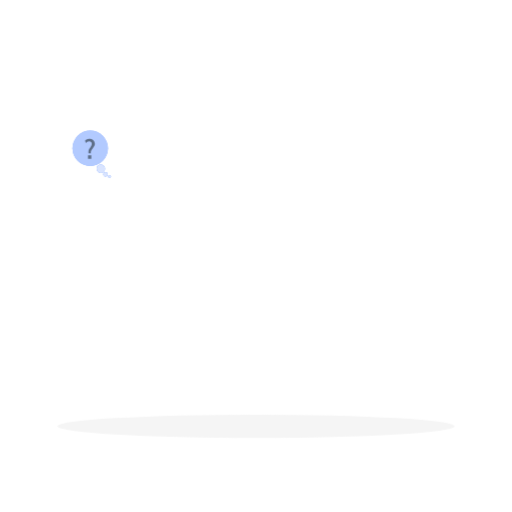
t = 0.00 s
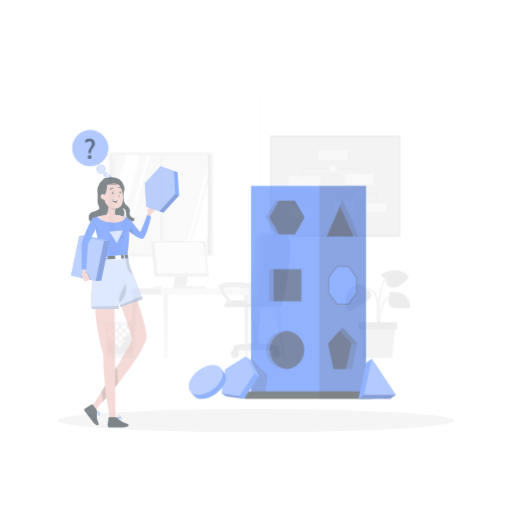
t = 0.42 s
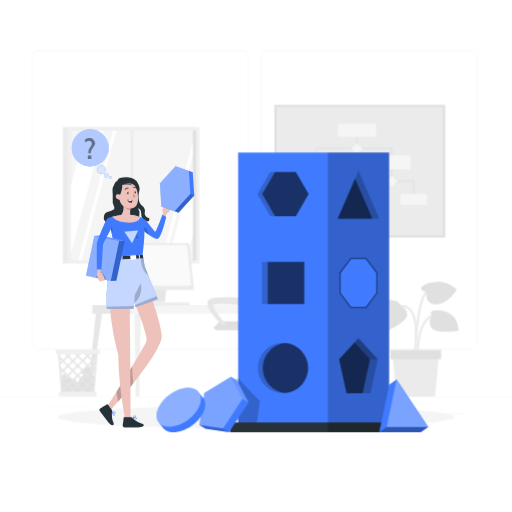
t = 0.83 s
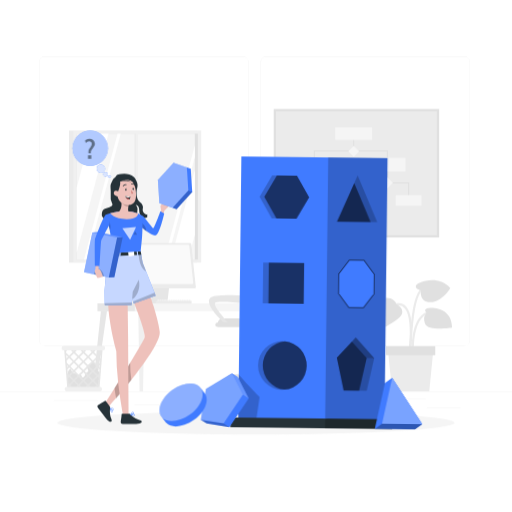
t = 1.25 s
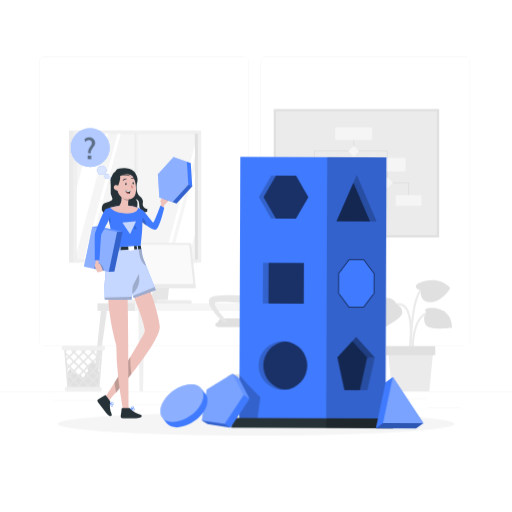
t = 1.67 s
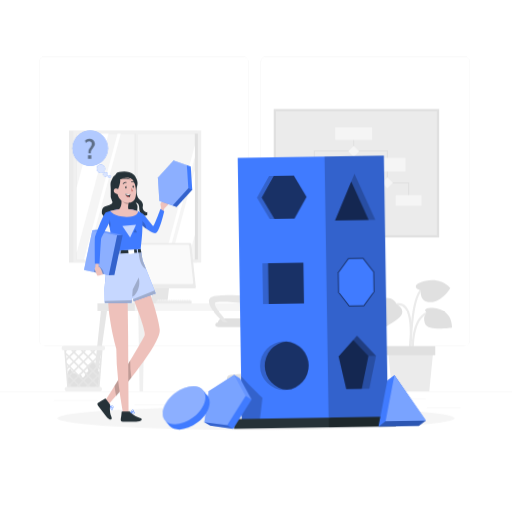
t = 2.08 s

The animated SVG that drew these frames (rendered in a browser with its animation timeline set to each time). Animation: 5 CSS @keyframes rules; one cycle of 2.50 s, repeats indefinitely.

<svg class="animated" id="freepik_stories-logic" xmlns="http://www.w3.org/2000/svg" viewBox="0 0 500 500" version="1.1" xmlns:xlink="http://www.w3.org/1999/xlink" xmlns:svgjs="http://svgjs.com/svgjs"><style>svg#freepik_stories-logic:not(.animated) .animable {opacity: 0;}svg#freepik_stories-logic.animated #freepik--background-complete--inject-93 {animation: 1s 1 forwards cubic-bezier(.36,-0.01,.5,1.38) zoomIn;animation-delay: 0s;}svg#freepik_stories-logic.animated #freepik--Shadow--inject-93 {animation: 1.5s Infinite  linear floating;animation-delay: 0s;}svg#freepik_stories-logic.animated #freepik--Puzzle--inject-93 {animation: 1s 1 forwards cubic-bezier(.36,-0.01,.5,1.38) zoomIn,1.5s Infinite  linear wind;animation-delay: 0s,1s;}svg#freepik_stories-logic.animated #freepik--speech-bubble--inject-93 {animation: 1.5s Infinite  linear heartbeat;animation-delay: 0s;}svg#freepik_stories-logic.animated #freepik--Character--inject-93 {animation: 1s 1 forwards cubic-bezier(.36,-0.01,.5,1.38) slideLeft,1.5s Infinite  linear floating;animation-delay: 0s,1s;}            @keyframes zoomIn {                0% {                    opacity: 0;                    transform: scale(0.5);                }                100% {                    opacity: 1;                    transform: scale(1);                }            }                    @keyframes floating {                0% {                    opacity: 1;                    transform: translateY(0px);                }                50% {                    transform: translateY(-10px);                }                100% {                    opacity: 1;                    transform: translateY(0px);                }            }                    @keyframes wind {                0% {                    transform: rotate( 0deg );                }                25% {                    transform: rotate( 1deg );                }                75% {                    transform: rotate( -1deg );                }            }                    @keyframes heartbeat {                0% {                    transform: scale(1);                }                10% {                    transform: scale(1.1);                }                30% {                    transform: scale(1);                }                40% {                    transform: scale(1);                }                50% {                    transform: scale(1.1);                }                60% {                    transform: scale(1);                }                100% {                    transform: scale(1);                }            }                    @keyframes slideLeft {                0% {                    opacity: 0;                    transform: translateX(-30px);                }                100% {                    opacity: 1;                    transform: translateX(0);                }            }        </style><g id="freepik--background-complete--inject-93" class="animable" style="transform-origin: 250px 228.23px;"><rect y="382.4" width="500" height="0.25" style="fill: rgb(235, 235, 235); transform-origin: 250px 382.525px;" id="el58y3mbtra9j" class="animable"></rect><rect x="416.78" y="398.49" width="33.12" height="0.25" style="fill: rgb(235, 235, 235); transform-origin: 433.34px 398.615px;" id="elradvfnitfs" class="animable"></rect><rect x="322.53" y="401.21" width="8.69" height="0.25" style="fill: rgb(235, 235, 235); transform-origin: 326.875px 401.335px;" id="el1qgqouxzl84" class="animable"></rect><rect x="396.59" y="389.21" width="19.19" height="0.25" style="fill: rgb(235, 235, 235); transform-origin: 406.185px 389.335px;" id="elxsjqb7jk2rm" class="animable"></rect><rect x="52.46" y="390.89" width="43.19" height="0.25" style="fill: rgb(235, 235, 235); transform-origin: 74.055px 391.015px;" id="elq9nyymqdso8" class="animable"></rect><rect x="104.56" y="390.89" width="6.33" height="0.25" style="fill: rgb(235, 235, 235); transform-origin: 107.725px 391.015px;" id="eln36lr16puye" class="animable"></rect><rect x="131.47" y="395.11" width="93.68" height="0.25" style="fill: rgb(235, 235, 235); transform-origin: 178.31px 395.235px;" id="elioreiirqv5e" class="animable"></rect><path d="M237,337.8H43.91a5.71,5.71,0,0,1-5.7-5.71V60.66A5.71,5.71,0,0,1,43.91,55H237a5.71,5.71,0,0,1,5.71,5.71V332.09A5.71,5.71,0,0,1,237,337.8ZM43.91,55.2a5.46,5.46,0,0,0-5.45,5.46V332.09a5.46,5.46,0,0,0,5.45,5.46H237a5.47,5.47,0,0,0,5.46-5.46V60.66A5.47,5.47,0,0,0,237,55.2Z" style="fill: rgb(235, 235, 235); transform-origin: 140.46px 196.4px;" id="elind8oorzrpb" class="animable"></path><path d="M453.31,337.8H260.21a5.72,5.72,0,0,1-5.71-5.71V60.66A5.72,5.72,0,0,1,260.21,55h193.1A5.71,5.71,0,0,1,459,60.66V332.09A5.71,5.71,0,0,1,453.31,337.8ZM260.21,55.2a5.47,5.47,0,0,0-5.46,5.46V332.09a5.47,5.47,0,0,0,5.46,5.46h193.1a5.47,5.47,0,0,0,5.46-5.46V60.66a5.47,5.47,0,0,0-5.46-5.46Z" style="fill: rgb(235, 235, 235); transform-origin: 356.75px 196.4px;" id="elesujukpwbsp" class="animable"></path><rect x="67.38" y="127.47" width="124.78" height="128.93" style="fill: rgb(235, 235, 235); transform-origin: 129.77px 191.935px;" id="el02sktbqnwxfe" class="animable"></rect><rect x="71.74" y="127.47" width="124.78" height="128.93" style="fill: rgb(240, 240, 240); transform-origin: 134.13px 191.935px;" id="elnjz62mqb7y" class="animable"></rect><rect x="74.88" y="130.52" width="118.33" height="122.88" style="fill: rgb(224, 224, 224); transform-origin: 134.045px 191.96px;" id="el0q237sj60t5g" class="animable"></rect><rect x="74.88" y="130.52" width="115.37" height="122.88" style="fill: rgb(245, 245, 245); transform-origin: 132.565px 191.96px;" id="elwbgxqetqubl" class="animable"></rect><rect x="131.42" y="130.52" width="2.34" height="122.88" style="fill: rgb(235, 235, 235); transform-origin: 132.59px 191.96px;" id="elkp4iglywzpb" class="animable"></rect><polygon points="117.93 130.52 85.05 253.4 81.89 253.4 114.78 130.52 117.93 130.52" style="fill: rgb(255, 255, 255); transform-origin: 99.91px 191.96px;" id="elguvfvuu473" class="animable"></polygon><rect x="132.76" y="128.63" width="2.01" height="127.13" style="fill: rgb(240, 240, 240); transform-origin: 133.765px 192.195px;" id="elhtu9ptmjwdm" class="animable"></rect><polygon points="106 130.52 74.88 246.81 74.88 182.89 88.89 130.52 106 130.52" style="fill: rgb(255, 255, 255); transform-origin: 90.44px 188.665px;" id="elky9116wu1ji" class="animable"></polygon><polygon points="190.25 141.67 190.25 153.47 163.51 253.4 160.35 253.4 190.25 141.67" style="fill: rgb(255, 255, 255); transform-origin: 175.3px 197.535px;" id="elwbsgrar4zd" class="animable"></polygon><polygon points="190.25 165.49 190.25 229.41 183.84 253.4 166.73 253.4 190.25 165.49" style="fill: rgb(255, 255, 255); transform-origin: 178.49px 209.445px;" id="elemvr6es7p2q" class="animable"></polygon><path d="M121.47,296.27h12.67v-.84c0-1.66-1.86-3-4.06-2.88l-5,.2c-2,.08-3.64,1.35-3.64,2.88Z" style="fill: rgb(240, 240, 240); transform-origin: 127.79px 294.406px;" id="elfk6ilypqrq6" class="animable"></path><path d="M146.55,296.7h16.76L166,273.3a1.65,1.65,0,0,0-1.64-1.56H153.11a1.64,1.64,0,0,0-1.64,1.56Z" style="fill: rgb(230, 230, 230); transform-origin: 156.275px 284.22px;" id="elfu5e3gyn1cu" class="animable"></path><path d="M121,237.32h4.18l4.71,44.2h-4.19a1.44,1.44,0,0,1-1.39-1.26l-4.43-41.68A1.11,1.11,0,0,1,121,237.32Z" style="fill: rgb(230, 230, 230); transform-origin: 124.88px 259.42px;" id="elk929sx6mge" class="animable"></path><path d="M127.44,281.52h62.71a1.1,1.1,0,0,0,1.12-1.26l-4.43-41.68a1.44,1.44,0,0,0-1.39-1.26H122.74a1.11,1.11,0,0,0-1.12,1.26l4.43,41.68A1.44,1.44,0,0,0,127.44,281.52Z" style="fill: rgb(235, 235, 235); transform-origin: 156.446px 259.42px;" id="elt7vcsbiylb" class="animable"></path><path d="M128.61,277.44h59.14a1,1,0,0,0,1-1.1L184.86,240a1.25,1.25,0,0,0-1.21-1.09H124.51a1,1,0,0,0-1,1.09l3.87,36.37A1.25,1.25,0,0,0,128.61,277.44Z" style="fill: rgb(250, 250, 250); transform-origin: 156.13px 258.175px;" id="elkt76vwe7ib" class="animable"></path><path d="M145.92,294.89h20.62a.9.9,0,0,1,.91.9h0a.91.91,0,0,1-.91.91H145.92a.91.91,0,0,1-.91-.91h0A.9.9,0,0,1,145.92,294.89Z" style="fill: rgb(230, 230, 230); transform-origin: 156.23px 295.795px;" id="eldq0pyytbrg" class="animable"></path><g id="elty3y4t9a0j"><rect x="95.15" y="296.18" width="51.05" height="7.7" style="fill: rgb(230, 230, 230); transform-origin: 120.675px 300.03px; transform: rotate(180deg);" class="animable"></rect></g><path d="M237.41,382.19h1.27a.29.29,0,0,0,.29-.29l2-78H235.1l2,78A.31.31,0,0,0,237.41,382.19Z" style="fill: rgb(230, 230, 230); transform-origin: 238.035px 343.045px;" id="elwf053weplo8" class="animable"></path><polygon points="282.85 382.19 285.79 382.19 277.48 303.88 271.59 303.88 282.85 382.19" style="fill: rgb(240, 240, 240); transform-origin: 278.69px 343.035px;" id="elz3bme6woqx8" class="animable"></polygon><polygon points="93.16 382.19 93.16 382.19 104.44 303.88 98.56 303.88 90.25 382.19 93.16 382.19" style="fill: rgb(230, 230, 230); transform-origin: 97.345px 343.035px;" id="el1n7kd5itl6s" class="animable"></polygon><g id="elzr1siyhb6w"><rect x="131.64" y="296.18" width="149.24" height="7.7" style="fill: rgb(245, 245, 245); transform-origin: 206.26px 300.03px; transform: rotate(180deg);" class="animable"></rect></g><polygon points="136.3 382.19 139.68 382.19 139.68 382.19 140.94 303.88 135.05 303.88 136.3 382.19" style="fill: rgb(240, 240, 240); transform-origin: 137.995px 343.035px;" id="elb9i5nzx1h9p" class="animable"></polygon><path d="M184,294.79h1.57a.3.3,0,0,0,.3-.3v-1.65a.31.31,0,0,0-.3-.3h-1.12a.29.29,0,0,0-.29.22l-.44,1.66A.29.29,0,0,0,184,294.79Z" style="fill: rgb(245, 245, 245); transform-origin: 184.789px 293.665px;" id="elreogcbclke" class="animable"></path><path d="M181.81,294.79h1.57a.3.3,0,0,0,.3-.3v-1.65a.31.31,0,0,0-.3-.3h-1.13a.29.29,0,0,0-.28.22l-.45,1.66A.3.3,0,0,0,181.81,294.79Z" style="fill: rgb(245, 245, 245); transform-origin: 182.596px 293.665px;" id="el1sjhnyo9308" class="animable"></path><path d="M179.65,294.79h1.57a.29.29,0,0,0,.29-.3v-1.65a.3.3,0,0,0-.29-.3h-1.13a.31.31,0,0,0-.29.22l-.44,1.66A.3.3,0,0,0,179.65,294.79Z" style="fill: rgb(245, 245, 245); transform-origin: 180.431px 293.665px;" id="eltkuojok0c9e" class="animable"></path><path d="M177.49,294.79h1.56a.29.29,0,0,0,.3-.3v-1.65a.3.3,0,0,0-.3-.3h-1.12a.31.31,0,0,0-.29.22l-.44,1.66A.29.29,0,0,0,177.49,294.79Z" style="fill: rgb(245, 245, 245); transform-origin: 178.269px 293.665px;" id="elhxexchuz7x" class="animable"></path><path d="M175.33,294.79h1.56a.29.29,0,0,0,.3-.3v-1.65a.3.3,0,0,0-.3-.3h-1.12a.31.31,0,0,0-.29.22l-.44,1.66A.29.29,0,0,0,175.33,294.79Z" style="fill: rgb(245, 245, 245); transform-origin: 176.109px 293.665px;" id="elmvxszjtjce" class="animable"></path><path d="M173.17,294.79h1.56a.29.29,0,0,0,.3-.3v-1.65a.3.3,0,0,0-.3-.3h-1.12a.3.3,0,0,0-.29.22l-.44,1.66A.29.29,0,0,0,173.17,294.79Z" style="fill: rgb(245, 245, 245); transform-origin: 173.949px 293.665px;" id="elsl9lq5e2nbt" class="animable"></path><path d="M171,294.79h1.56a.29.29,0,0,0,.3-.3v-1.65a.3.3,0,0,0-.3-.3h-1.12a.29.29,0,0,0-.29.22l-.44,1.66A.29.29,0,0,0,171,294.79Z" style="fill: rgb(245, 245, 245); transform-origin: 171.779px 293.665px;" id="el2qhv9r7ivev" class="animable"></path><path d="M168.85,294.79h1.56a.3.3,0,0,0,.3-.3v-1.65a.31.31,0,0,0-.3-.3h-1.12a.29.29,0,0,0-.29.22l-.44,1.66A.29.29,0,0,0,168.85,294.79Z" style="fill: rgb(245, 245, 245); transform-origin: 169.629px 293.665px;" id="el9jvtzjb55x6" class="animable"></path><path d="M166.68,294.79h1.57a.3.3,0,0,0,.3-.3v-1.65a.31.31,0,0,0-.3-.3h-1.12a.29.29,0,0,0-.29.22l-.44,1.66A.29.29,0,0,0,166.68,294.79Z" style="fill: rgb(245, 245, 245); transform-origin: 167.469px 293.665px;" id="elo94ev5wtygp" class="animable"></path><path d="M164.52,294.79h1.57a.3.3,0,0,0,.3-.3v-1.65a.31.31,0,0,0-.3-.3H165a.29.29,0,0,0-.28.22l-.44,1.66A.29.29,0,0,0,164.52,294.79Z" style="fill: rgb(245, 245, 245); transform-origin: 165.329px 293.665px;" id="el4rrxunbe8h3" class="animable"></path><path d="M162.36,294.79h1.57a.3.3,0,0,0,.3-.3v-1.65a.31.31,0,0,0-.3-.3H162.8a.29.29,0,0,0-.28.22l-.45,1.66A.3.3,0,0,0,162.36,294.79Z" style="fill: rgb(245, 245, 245); transform-origin: 163.146px 293.665px;" id="el88wic1u4p0w" class="animable"></path><path d="M160.2,294.79h1.57a.29.29,0,0,0,.29-.3v-1.65a.3.3,0,0,0-.29-.3h-1.13a.31.31,0,0,0-.29.22l-.44,1.66A.3.3,0,0,0,160.2,294.79Z" style="fill: rgb(245, 245, 245); transform-origin: 160.981px 293.665px;" id="el0d0a8fjadl5" class="animable"></path><path d="M158,294.79h1.56a.29.29,0,0,0,.3-.3v-1.65a.3.3,0,0,0-.3-.3h-1.12a.31.31,0,0,0-.29.22l-.44,1.66A.29.29,0,0,0,158,294.79Z" style="fill: rgb(245, 245, 245); transform-origin: 158.779px 293.665px;" id="elncx3bhjqc8" class="animable"></path><path d="M155.88,294.79h1.56a.29.29,0,0,0,.3-.3v-1.65a.3.3,0,0,0-.3-.3h-1.12a.3.3,0,0,0-.29.22l-.44,1.66A.29.29,0,0,0,155.88,294.79Z" style="fill: rgb(245, 245, 245); transform-origin: 156.659px 293.665px;" id="elmsnirzlt3z" class="animable"></path><path d="M153.72,294.79h1.56a.29.29,0,0,0,.3-.3v-1.65a.3.3,0,0,0-.3-.3h-1.12a.3.3,0,0,0-.29.22l-.44,1.66A.29.29,0,0,0,153.72,294.79Z" style="fill: rgb(245, 245, 245); transform-origin: 154.499px 293.665px;" id="elohy73r30zcq" class="animable"></path><g id="el1rcelcoyfad"><rect x="152.14" y="293.67" width="34.97" height="2.6" style="fill: rgb(235, 235, 235); transform-origin: 169.625px 294.97px; transform: rotate(180deg);" class="animable"></rect></g><g id="elvoch4oikikt"><rect x="285.3" y="88.36" width="125.56" height="161.58" style="fill: rgb(224, 224, 224); transform-origin: 348.08px 169.15px; transform: rotate(90deg);" class="animable"></rect></g><g id="el8beb7eni9pj"><rect x="269.53" y="108.61" width="157.1" height="121.08" style="fill: rgb(235, 235, 235); transform-origin: 348.08px 169.15px; transform: rotate(180deg);" class="animable"></rect></g><rect x="344.94" y="130.48" width="1" height="16.88" style="fill: rgb(224, 224, 224); transform-origin: 345.44px 138.92px;" id="elqk9vajybtvp" class="animable"></rect><polygon points="307.55 201.72 306.55 201.72 306.55 146.87 378.81 146.87 378.81 178.55 377.81 178.55 377.81 147.87 307.55 147.87 307.55 201.72" style="fill: rgb(224, 224, 224); transform-origin: 342.68px 174.295px;" id="elmky1xq7dku" class="animable"></polygon><polygon points="399.55 195.72 398.55 195.72 398.55 179.05 360.38 179.05 360.38 195.14 359.38 195.14 359.38 178.05 399.55 178.05 399.55 195.72" style="fill: rgb(224, 224, 224); transform-origin: 379.465px 186.885px;" id="elqtc86wcijiq" class="animable"></polygon><rect x="327.42" y="124.28" width="36.04" height="12.41" style="fill: rgb(245, 245, 245); transform-origin: 345.44px 130.485px;" id="elixw6v2sfpfj" class="animable"></rect><rect x="361.67" y="154.05" width="34.35" height="13.48" style="fill: rgb(245, 245, 245); transform-origin: 378.845px 160.79px;" id="ele4dcrt69gmj" class="animable"></rect><rect x="348.08" y="188.19" width="23.59" height="13.9" style="fill: rgb(245, 245, 245); transform-origin: 359.875px 195.14px;" id="eltjcb5l729q" class="animable"></rect><rect x="386.42" y="190.44" width="25.27" height="10.56" style="fill: rgb(245, 245, 245); transform-origin: 399.055px 195.72px;" id="el9y09hwxhzvq" class="animable"></rect><rect x="290.47" y="156.9" width="39.03" height="18.01" style="fill: rgb(245, 245, 245); transform-origin: 309.985px 165.905px;" id="el3h29imjjc9n" class="animable"></rect><rect x="294.59" y="195.14" width="24.92" height="13.16" style="fill: rgb(245, 245, 245); transform-origin: 307.05px 201.72px;" id="eloerfwh2s3sn" class="animable"></rect><g id="elxuvfbd8g70s"><rect x="341.64" y="144" width="7.61" height="7.61" style="fill: rgb(245, 245, 245); transform-origin: 345.445px 147.805px; transform: rotate(45deg);" class="animable"></rect></g><g id="el7lb9e2jkpr8"><rect x="374.51" y="174.74" width="7.61" height="7.61" style="fill: rgb(245, 245, 245); transform-origin: 378.315px 178.545px; transform: rotate(45deg);" class="animable"></rect></g><path d="M95.3,362.32a2.4,2.4,0,0,0-1.92-3.43,5.1,5.1,0,0,0-1.62-5.58,1.18,1.18,0,0,0-.7-.31,1.34,1.34,0,0,0-.75.33l-4.47,3.21a2.59,2.59,0,0,0-.89.88c-.91,1.77,2.38,4,1,5.5-.38.42-1,.5-1.5.81-1.06.66-1.19,2.12-1.68,3.27s-2.23,2.05-2.89,1c.49-1.1-1-2.05-2.19-2.19s-2.45-.21-3.12-1.34c-1.7,1.49-5.51-2.66-5.42-4.33a3.26,3.26,0,0,0-2.66,2.72,20.08,20.08,0,0,0-.15,4.18c0,2.71-.91,5.36-.87,8.07,0,2.11.86,4.46,2.79,5.3a7.36,7.36,0,0,0,3,.41l22-.14a3.52,3.52,0,0,0,1.55-.26c1-.52,1.2-1.82,1.29-2.94q.6-7.17,1.19-14.33Z" style="fill: rgb(224, 224, 224); transform-origin: 81.3794px 366.919px;" id="elyh2c4y348g" class="animable"></path><path d="M96.58,339.07H62.46l.28,3.45.2,2.46.52,6.41.3,3.68.39,4.9.17,2.1.05.62.2,2.47.28,3.38.16,2.1.18,2.14.2,2.47.15,1.87.17,2.1.07.91H97.1l.07-.91.17-2.1.15-1.88.2-2.47.18-2.13.17-2.1.27-3.39.2-2.46,0-.62.17-2.1.4-4.9.3-3.68.51-6.41.2-2.46.28-3.45Zm2,2.26h0l-.66-.65h.72Zm-.17,2.1-.06.83-3.06,3.05-3.5-3.5L95,340.68h.73Zm-.88,10.92-2.24,2.23-3.5-3.5,3.5-3.5L97.77,352ZM65.11,352h0l2.42-2.42,3.5,3.5-3.5,3.5-2.23-2.23Zm29.1-3.56L90.71,352l-3.5-3.51,3.5-3.5Zm-5.5-7.76h4l-2,2Zm.86,12.4-3.49,3.5-3.51-3.5,3.51-3.5Zm-11.63,4.63,3.5-3.49,3.5,3.49-3.5,3.51Zm2.36,4.64-3.5,3.5-3.5-3.5,3.51-3.5Zm5.78-3.5,3.49,3.5-3.49,3.5-3.51-3.5ZM81.44,352l-3.5-3.51,3.5-3.5,3.5,3.5Zm-1.14,1.13-3.49,3.5-3.51-3.5,3.51-3.5ZM72.17,352l-3.5-3.51,3.5-3.5,3.5,3.5Zm0,2.27,3.5,3.49-3.5,3.51-3.5-3.51ZM75.67,367l-3.5,3.49L68.67,367l3.5-3.5Zm1.13,1.13,3.5,3.5-3.49,3.51-3.51-3.51ZM77.94,367l3.5-3.5,3.5,3.5-3.5,3.49Zm8.14,1.13,3.49,3.5-3.49,3.51-3.51-3.51Zm4.63,4.63,3.5,3.51-2.27,2.27H89.48l-2.27-2.27ZM87.21,367l3.5-3.5,3.5,3.5-3.5,3.49Zm0-9.28,3.5-3.49,3.5,3.49-3.5,3.51Zm2.36-13.9-3.49,3.5-3.51-3.5,3.14-3.13h.73Zm-8.13-1.13-2-2h4Zm-1.14,1.13-3.49,3.5-3.51-3.5,3.14-3.13h.74Zm-6.13-3.13-2,2-2-2Zm-6.27,0L71,343.81l-3.5,3.5-3-3.05-.06-.83,2.74-2.75Zm-3,0-.65.64h0l0-.64Zm-.22,6.05,1.72,1.71-1.46,1.46Zm1,11.74-.14-1.66h0l.9.9-.76.76Zm.17,2.11,1.72-1.73,3.5,3.5-3.5,3.5-1.41-1.41Zm.52,6.48v-.15l.08.08-.07.07Zm.61,7.47-.44-5.38,1-1,3.5,3.5-3.5,3.5-.59-.59Zm.32,4-.07-.81.34-.33,1.14,1.14Zm1.41-2.27,3.5-3.51,3.5,3.51-2.27,2.27H70.93Zm7,2.27,1.14-1.14L78,378.53Zm4.54,0-2.27-2.27,3.5-3.51,3.5,3.51-2.26,2.27Zm4.73,0,1.14-1.14,1.13,1.14Zm10.68,0H94.21l1.13-1.14.34.33Zm.33-4-.61.59-3.5-3.5,3.5-3.5,1,1Zm.61-7.63v.16l-.08-.07.09-.09Zm.2-2.46-1.42,1.41-3.5-3.5,3.5-3.5,1.74,1.73Zm.48-6-.77-.77.91-.9Zm1-11.76-.26,3.19-1.47-1.47,1.73-1.72Z" style="fill: rgb(230, 230, 230); transform-origin: 81.415px 359.6px;" id="elllqfwmtrsl" class="animable"></path><g id="elthpf9v38u8o"><rect x="60.27" y="337.64" width="42.33" height="4.46" rx="1.64" style="fill: rgb(240, 240, 240); transform-origin: 81.435px 339.87px; transform: rotate(180deg);" class="animable"></rect></g><rect x="63.32" y="377.73" width="36.23" height="4.46" rx="1.64" style="fill: rgb(240, 240, 240); transform-origin: 81.435px 379.96px;" id="elgcget5as458" class="animable"></rect><g id="elelhsojmb32v"><path d="M212.54,310.92H276a0,0,0,0,1,0,0v3.25a5,5,0,0,1-5,5H217.54a5,5,0,0,1-5-5v-3.25A0,0,0,0,1,212.54,310.92Z" style="fill: rgb(224, 224, 224); transform-origin: 244.27px 315.045px; transform: rotate(180deg);" class="animable"></path></g><path d="M273.94,366.14l-20.33-2V335.56h-8.06v28.58l-20.42,2a4,4,0,0,0-3.57,3.94v3.06h56v-3.06A4,4,0,0,0,273.94,366.14Z" style="fill: rgb(224, 224, 224); transform-origin: 249.56px 354.35px;" id="el31kw6jhtee8" class="animable"></path><path d="M229,376.92a5.27,5.27,0,1,1-5.27-5.27A5.27,5.27,0,0,1,229,376.92Z" style="fill: rgb(224, 224, 224); transform-origin: 223.73px 376.92px;" id="el5c2aevjz46v" class="animable"></path><path d="M270.09,376.92a5.27,5.27,0,1,0,5.27-5.27A5.27,5.27,0,0,0,270.09,376.92Z" style="fill: rgb(224, 224, 224); transform-origin: 275.36px 376.92px;" id="elgc2j1w1aly8" class="animable"></path><path d="M244.16,316.25H255a0,0,0,0,1,0,0v21.32a4.13,4.13,0,0,1-4.13,4.13h-2.57a4.13,4.13,0,0,1-4.13-4.13V316.25A0,0,0,0,1,244.16,316.25Z" style="fill: rgb(230, 230, 230); transform-origin: 249.58px 328.975px;" id="elbv8ipi4w99j" class="animable"></path><path d="M238.87,311.45A351.18,351.18,0,0,0,249.34,237a10.46,10.46,0,0,1,10.46-10.05h18.77A10.45,10.45,0,0,1,289,237.32c.08,17.09-1.12,52-10.76,80.43l-35.7-1.31A4,4,0,0,1,238.87,311.45Z" style="fill: rgb(235, 235, 235); transform-origin: 263.874px 272.35px;" id="elftpv8izpsna" class="animable"></path><path d="M243.92,315.85a369,369,0,0,0,11.22-77.67,9.65,9.65,0,0,1,9.65-9.27H282.1a9.65,9.65,0,0,1,9.65,9.6c.07,15.77-1,51.14-9.92,77.34Z" style="fill: rgb(230, 230, 230); transform-origin: 267.837px 272.38px;" id="elmyo5h2oh0e" class="animable"></path><path d="M251.34,290.93s-20.56-4.16-40.42-2.14,9.34,28,9.34,28h4.1s-15.47-16.45-14.61-20.55,39.83,1.3,39.83,1.3Z" style="fill: rgb(230, 230, 230); transform-origin: 227.67px 302.513px;" id="eluycehbw4a6" class="animable"></path><path d="M281.82,315.85H248.15a368.57,368.57,0,0,0,11.23-77.67,9.64,9.64,0,0,1,9.65-9.27h13.06a9.66,9.66,0,0,1,9.67,9.6C291.82,254.27,290.72,289.65,281.82,315.85Z" style="fill: rgb(224, 224, 224); transform-origin: 269.956px 272.38px;" id="elpinj52e6bil" class="animable"></path><g id="elefocpoqhubn"><rect x="210.28" y="315.05" width="72.23" height="4.13" rx="2.01" style="fill: rgb(224, 224, 224); transform-origin: 246.395px 317.115px; transform: rotate(180deg);" class="animable"></rect></g><path d="M401.07,341.64c.19-1.29,4.58-31.56-4.21-42a9.51,9.51,0,0,0-7.29-3.59c-17.74-.42-20.17,13.83-20.19,14l2.09.32c.08-.51,2.18-12.57,18-12.18a7.35,7.35,0,0,1,5.73,2.84c8.18,9.72,3.79,40,3.74,40.32Z" style="fill: rgb(235, 235, 235); transform-origin: 385.856px 318.84px;" id="ely78o5yeqzic" class="animable"></path><path d="M402.15,340.26l2.11-.07c0-.28-.7-27.89,12.9-33.59,13.34-5.59,19.34,5.89,19.58,6.39l1.9-.95c-.07-.14-7.11-13.76-22.29-7.4C401.4,310.91,402.11,339.06,402.15,340.26Z" style="fill: rgb(235, 235, 235); transform-origin: 420.387px 321.605px;" id="elerlyo09kvkt" class="animable"></path><path d="M402.09,342.43c0-.44.12-44.11,8.64-56.89,8.17-12.26,21.36-6.49,21.92-6.23l.87-1.93c-.15-.07-15.37-6.79-24.55,7-8.87,13.3-9,56.23-9,58.05Z" style="fill: rgb(235, 235, 235); transform-origin: 416.745px 309.056px;" id="elgb2w4uhl42g" class="animable"></path><path d="M387,297.09s7.74,2.85,5.44,9.6-26.8,17.83-26.8,17.83-10.25-9.4-.83-24.69S386.82,292.26,387,297.09Z" style="fill: rgb(224, 224, 224); transform-origin: 376.848px 307.662px;" id="elz5lvr2ygtyd" class="animable"></path><path d="M411.11,283.24s-5.5-.59-5.06-3.94,21.38-12,33.73,2c0,0-7.9,13.59-19.34,13.77S411.11,283.24,411.11,283.24Z" style="fill: rgb(224, 224, 224); transform-origin: 422.902px 284.323px;" id="el1pu63fi0und" class="animable"></path><path d="M416.76,305.62s-3.8-3.06.3-4.56,24.19-1.07,24.4,18.84c0,0-23.41,3.89-26.31-3.7S416.76,305.62,416.76,305.62Z" style="fill: rgb(224, 224, 224); transform-origin: 427.819px 310.714px;" id="elazcbfgsnszn" class="animable"></path><polygon points="382.87 382.19 419.19 382.19 423.11 342.43 378.95 342.43 382.87 382.19" style="fill: rgb(235, 235, 235); transform-origin: 401.03px 362.31px;" id="elppqk62i7v5j" class="animable"></polygon><g id="eldn84cwmt0ik"><rect x="377.01" y="338.04" width="48.04" height="8.78" style="fill: rgb(224, 224, 224); transform-origin: 401.03px 342.43px; transform: rotate(180deg);" class="animable"></rect></g></g><g id="freepik--Shadow--inject-93" class="animable" style="transform-origin: 250px 416.24px;"><ellipse id="freepik--path--inject-93" cx="250" cy="416.24" rx="193.89" ry="11.32" style="fill: rgb(245, 245, 245); transform-origin: 250px 416.24px;" class="animable"></ellipse></g><g id="freepik--Puzzle--inject-93" class="animable" style="transform-origin: 285.456px 285.565px;"><rect x="234.19" y="153.34" width="142.74" height="258.35" style="fill: rgb(64, 123, 255); transform-origin: 305.56px 282.515px;" id="el09gklfz7hs09" class="animable"></rect><g id="el1jkzj32ymnt"><rect x="318.99" y="153.34" width="57.94" height="258.35" style="opacity: 0.2; isolation: isolate; transform-origin: 347.96px 282.515px; transform: rotate(180deg);" class="animable"></rect></g><g id="elbochauu18mw"><polygon points="355.32 252.94 340.6 252.94 330.19 266.8 330.19 286.41 340.6 300.27 355.32 300.27 365.73 286.41 365.73 266.8 355.32 252.94" style="opacity: 0.5; isolation: isolate; transform-origin: 347.96px 276.605px;" class="animable"></polygon></g><polygon points="341.06 299.35 331.12 286.1 331.12 267.11 341.06 253.87 354.86 253.87 364.81 267.11 364.81 286.1 354.86 299.35 341.06 299.35" style="fill: rgb(64, 123, 255); transform-origin: 347.965px 276.61px;" id="elutxkbl2kxrd" class="animable"></polygon><g id="elkutxqfdtsr"><polygon points="300.81 192.54 288.7 213.51 264.48 213.51 252.38 192.54 264.48 171.57 288.7 171.57 300.81 192.54" style="opacity: 0.2; isolation: isolate; transform-origin: 276.595px 192.54px;" class="animable"></polygon></g><g id="elpqpfzk49km"><rect x="256.69" y="256.71" width="39.8" height="39.8" style="opacity: 0.2; isolation: isolate; transform-origin: 276.59px 276.61px; transform: rotate(90deg);" class="animable"></rect></g><g id="el7w1bt0rqdir"><path d="M300.35,357a23.75,23.75,0,0,1-21.45,23.64,21.91,21.91,0,0,1-2.31.12,23.76,23.76,0,1,1,0-47.52,21.91,21.91,0,0,1,2.31.12A23.75,23.75,0,0,1,300.35,357Z" style="opacity: 0.2; isolation: isolate; transform-origin: 276.578px 357px;" class="animable"></path></g><g id="el8906hdhczuc"><polygon points="367.6 215.99 328.32 215.99 344.73 178.06 347.96 170.58 367.6 215.99" style="opacity: 0.2; isolation: isolate; transform-origin: 347.96px 193.285px;" class="animable"></polygon></g><g id="elf6vi9pamga"><polygon points="361.14 215.99 328.32 215.99 344.73 178.06 361.14 215.99" style="opacity: 0.5; isolation: isolate; transform-origin: 344.73px 197.025px;" class="animable"></polygon></g><g id="ely1odxpa2s3d"><polygon points="366.22 348.71 359.24 380.77 336.68 380.77 329.71 348.71 344.26 332.9 347.96 328.89 366.22 348.71" style="opacity: 0.2; isolation: isolate; transform-origin: 347.965px 354.83px;" class="animable"></polygon></g><g id="el9mku6ahlnd6"><polygon points="358.83 348.71 351.85 380.77 336.68 380.77 329.71 348.71 344.26 332.9 358.83 348.71" style="opacity: 0.5; isolation: isolate; transform-origin: 344.27px 356.835px;" class="animable"></polygon></g><g id="el9iczfhqely"><polygon points="358.83 348.71 366.22 348.71 347.96 328.89 344.26 332.9 358.83 348.71" style="opacity: 0.2; isolation: isolate; transform-origin: 355.24px 338.8px;" class="animable"></polygon></g><g id="elphyg55ick3"><polygon points="300.81 192.54 288.7 213.51 269.1 213.51 257 192.54 269.1 171.57 288.7 171.57 300.81 192.54" style="opacity: 0.5; isolation: isolate; transform-origin: 278.905px 192.54px;" class="animable"></polygon></g><g id="eldfsdwe1kxxh"><path d="M300.35,357a23.75,23.75,0,0,1-21.45,23.64,23.75,23.75,0,0,1,0-47.28A23.75,23.75,0,0,1,300.35,357Z" style="opacity: 0.5; isolation: isolate; transform-origin: 278.892px 357px;" class="animable"></path></g><g id="elwsbai1ccym"><rect x="259.6" y="259.34" width="39.8" height="34.53" style="opacity: 0.5; isolation: isolate; transform-origin: 279.5px 276.605px; transform: rotate(90deg);" class="animable"></rect></g><g id="el8f6c2khivni"><path d="M234.19,366.47c0,.82,20.56,21.74,20.56,21.74l-2.89,21.24H234.19Z" style="opacity: 0.2; isolation: isolate; transform-origin: 244.47px 387.96px;" class="animable"></path></g><path d="M384.56,411.26v6.53h-158v-6.53a2.76,2.76,0,0,1,2.77-2.77H381.8A2.76,2.76,0,0,1,384.56,411.26Z" style="fill: rgb(38, 50, 56); transform-origin: 305.56px 413.14px;" id="elagspw88yxvl" class="animable"></path><g id="el39h0zs1ntip"><path d="M384.56,411.26v6.53H319v-6.53a2.76,2.76,0,0,1,2.77-2.77H381.8A2.76,2.76,0,0,1,384.56,411.26Z" style="opacity: 0.2; isolation: isolate; transform-origin: 351.78px 413.14px;" class="animable"></path></g><polygon points="233.16 368.84 227.42 365.28 202.23 380.7 197.57 410.95 203.31 414.51 225.63 417.79 244.08 389.57 233.16 368.84" style="fill: rgb(64, 123, 255); transform-origin: 220.825px 391.535px;" id="el59ed56ex2ti" class="animable"></polygon><g id="el21ltn171ozy"><polygon points="238.35 386 219.9 414.23 197.57 410.95 202.23 380.7 222.32 368.4 227.42 365.28 238.35 386" style="fill: rgb(255, 255, 255); opacity: 0.3; transform-origin: 217.96px 389.755px;" class="animable"></polygon></g><g id="ela2i6yw0ifwi"><polygon points="219.9 414.23 225.63 417.79 203.31 414.51 197.57 410.95 219.9 414.23" style="opacity: 0.2; isolation: isolate; transform-origin: 211.6px 414.37px;" class="animable"></polygon></g><g id="el485h2moedtx"><polygon points="227.42 365.28 238.35 386 244.08 389.57 233.16 368.84 227.42 365.28" style="fill: rgb(255, 255, 255); opacity: 0.2; transform-origin: 235.75px 377.425px;" class="animable"></polygon></g><path d="M201.93,386.36c-.22-.42-4.5-5.94-4.79-6.33-4.86-6.54-17.34-5.5-27.87,2.33s-15.12,19.47-10.26,26c.29.39,4.63,5.87,5,6.21,5.39,5.3,17,3.95,26.92-3.42S205.45,393.06,201.93,386.36Z" style="fill: rgb(64, 123, 255); transform-origin: 180.088px 396.756px;" id="elsvywgw8xpw8" class="animable"></path><g id="elrm0fsl06fcm"><path d="M186.88,406c-9.91,7.37-21.53,8.73-26.92,3.42a9.05,9.05,0,0,1-1-1.09c-4.86-6.54-.27-18.19,10.26-26s23-8.87,27.87-2.33a9.24,9.24,0,0,1,.77,1.22C201.43,387.94,196.79,398.68,186.88,406Z" style="fill: rgb(255, 255, 255); opacity: 0.4; transform-origin: 178.039px 394.171px;" class="animable"></path></g><polygon points="413.89 412.79 383.96 367.88 376.96 372.88 375.42 380.28 367.6 417.79 406.89 417.79 413.89 412.79" style="fill: rgb(64, 123, 255); transform-origin: 390.745px 392.835px;" id="elbs4xn6yfmp" class="animable"></polygon><polygon points="413.89 412.79 374.6 412.79 382.42 375.28 383.96 367.88 413.89 412.79" style="fill: rgb(64, 123, 255); transform-origin: 394.245px 390.335px;" id="el5jcjbxbvr9m" class="animable"></polygon><g id="el2bhtxcfifaa"><polygon points="367.6 417.79 374.6 412.79 413.89 412.79 406.89 417.79 367.6 417.79" style="opacity: 0.3; isolation: isolate; transform-origin: 390.745px 415.29px;" class="animable"></polygon></g><g id="el3le5ko0cfic"><polygon points="413.89 412.79 374.6 412.79 382.42 375.28 383.96 367.88 413.89 412.79" style="fill: rgb(255, 255, 255); opacity: 0.3; transform-origin: 394.245px 390.335px;" class="animable"></polygon></g></g><g id="freepik--speech-bubble--inject-93" class="animable" style="transform-origin: 89.5747px 150.605px;"><circle cx="88.11" cy="144.75" r="17.32" style="fill: rgb(64, 123, 255); transform-origin: 88.11px 144.75px;" id="elo31wq16w81b" class="animable"></circle><path d="M94.43,164.86a4.07,4.07,0,1,0,4.06-4.06A4.07,4.07,0,0,0,94.43,164.86Z" style="fill: rgb(64, 123, 255); transform-origin: 98.5px 164.87px;" id="el2h7aimp9nky" class="animable"></path><path d="M100.81,170.23a2.17,2.17,0,1,0,2.17-2.17A2.17,2.17,0,0,0,100.81,170.23Z" style="fill: rgb(64, 123, 255); transform-origin: 102.98px 170.23px;" id="elsddqo7mbnnd" class="animable"></path><path d="M105.58,172.35A1.39,1.39,0,1,0,107,171,1.39,1.39,0,0,0,105.58,172.35Z" style="fill: rgb(64, 123, 255); transform-origin: 106.969px 172.39px;" id="elw1d6jyrij" class="animable"></path><g id="el4v5z92hq4hh"><g style="opacity: 0.6; isolation: isolate; transform-origin: 88.11px 144.75px;" class="animable"><circle cx="88.11" cy="144.75" r="17.32" style="fill: rgb(255, 255, 255); transform-origin: 88.11px 144.75px;" id="eldxzgoxsk91o" class="animable"></circle></g></g><g id="elgz1ntt6cqw6"><g style="opacity: 0.8; isolation: isolate; transform-origin: 98.5px 164.87px;" class="animable"><path d="M94.43,164.86a4.07,4.07,0,1,0,4.06-4.06A4.07,4.07,0,0,0,94.43,164.86Z" style="fill: rgb(255, 255, 255); transform-origin: 98.5px 164.87px;" id="elu9raag1wjag" class="animable"></path></g></g><g id="elgxwa2kv1hc8"><g style="opacity: 0.8; isolation: isolate; transform-origin: 102.98px 170.23px;" class="animable"><path d="M100.81,170.23a2.17,2.17,0,1,0,2.17-2.17A2.17,2.17,0,0,0,100.81,170.23Z" style="fill: rgb(255, 255, 255); transform-origin: 102.98px 170.23px;" id="elpxjx7wu0h5" class="animable"></path></g></g><g id="eleb9oigjipvo"><g style="opacity: 0.8; isolation: isolate; transform-origin: 106.969px 172.39px;" class="animable"><path d="M105.58,172.35A1.39,1.39,0,1,0,107,171,1.39,1.39,0,0,0,105.58,172.35Z" style="fill: rgb(255, 255, 255); transform-origin: 106.969px 172.39px;" id="eltns90u2gjej" class="animable"></path></g></g><g id="elasf1yi57tyj"><path d="M86.46,149.76c-.08-1.16-.08-1.27-.08-1.37,0-3.25,3.25-5.14,3.25-7.95A2.32,2.32,0,0,0,87,138a3.93,3.93,0,0,0-3.22,1.68l-.73-2.38a4.88,4.88,0,0,1,4.15-1.85,5.17,5.17,0,0,1,5.46,4.94c0,3.14-4,5.27-4,9v.33Zm-.52,5.2v-3.22h3.22V155Z" style="fill: rgb(38, 50, 56); opacity: 0.6; isolation: isolate; transform-origin: 87.855px 145.22px;" class="animable"></path></g></g><g id="freepik--Character--inject-93" class="animable" style="transform-origin: 134.845px 289.765px;"><path d="M130.64,176.13a5.44,5.44,0,0,1,.92,1.07c1.68,2.52,3.41,6.18,2.47,9.25-1.35,4.36-1,11.35,2.18,13.76s3.83,4.81,3.17,7.32,2.19,6,4.37,5v3a4.65,4.65,0,0,1-5.57-1.1c-2.53-2.75-2.08-4.34-2.41-7.38a4.43,4.43,0,0,0-3.41-3.7s1.84,1.89,1.88,3.7-1.2,9.6.33,10.71c0,0-16.11,7.57-23,6.14s-12-9.47-12-9.47-1.1-6,2.84-7.38,9-2.28,6.88-5.56a10.77,10.77,0,0,1-1.22-6.74,66.16,66.16,0,0,0-.18-8.2,11.32,11.32,0,0,1,.11-2.73,11.83,11.83,0,0,1,1-2.64l1-2.17a6.31,6.31,0,0,1,2.27-2.45c.94-.79,1.22-1.93,2.39-2.56a9.59,9.59,0,0,1,3.63-.88,27.37,27.37,0,0,1,3.26-.16C124.33,173.07,128.36,174,130.64,176.13Z" style="fill: rgb(38, 50, 56); transform-origin: 121.589px 198.519px;" id="el1hsac3zr386" class="animable"></path><path d="M155.45,213.89l1.83-5.32s-.37-2.57-.7-3.68,5.53-6.36,5.53-6.36l4.24,4.32s-5.24,6.13-5.84,6.11l-1.89,6.54Z" style="fill: rgb(238, 193, 187); transform-origin: 160.9px 207.015px;" id="ele2vtybx9m3t" class="animable"></path><path d="M160.34,211.91s-4.24,19-7.8,21c-2,1.13-6.36-1.48-9.79-4-2.69-2-4.82-3.86-4.82-3.86l.35-4.29.56-6.92c2.64,1.52,9.68,12.42,10.77,12.32s7-16.59,7-16.59Z" style="fill: rgb(64, 123, 255); transform-origin: 149.135px 221.376px;" id="el1ktlxs3uuqn" class="animable"></path><g id="el8ccaa71l57l"><path d="M142.75,229c-2.69-2-4.82-3.86-4.82-3.86l.35-4.29C140,222.24,143,225.34,142.75,229Z" style="opacity: 0.2; isolation: isolate; transform-origin: 140.347px 224.925px;" class="animable"></path></g><path d="M102.3,397.5l4.21,2.47a80.67,80.67,0,0,1,6.4-7.58h0c1.22-1.29,2.5-2.72,3.83-4.25,2.67-3.06,5.55-6.56,8.58-10.31l2.71-3.39c10.53-13.26,21.92-28.84,26.18-39.38,1.33-3.27,2-6.05,1.69-8.14-.87-6.29-3.32-15.76-6.11-24.91-4.26-14-9-27.24-9-27.24L129,294.67s3.61,8.6,6.9,17.76c3.23,9,6.15,18.54,5.07,21l-.38.84c-2,4-7.36,13.2-13.5,23.32-.61,1-1.24,2.05-1.87,3.07-3.29,5.41-6.72,11-9.89,16.06l-3.58,5.77C106.33,391.19,102.3,397.5,102.3,397.5Z" style="fill: rgb(238, 193, 187); transform-origin: 129.137px 337.37px;" id="elpnwashuew98" class="animable"></path><g id="el6ip4e499b5h"><path d="M128.27,374.43c-5.57,7-10.91,13.33-14.88,17.95-.57-2.84-1.14-6.21-1.6-9.87,4.6-7.38,10.22-16.48,15.32-24.9A96.71,96.71,0,0,0,128.27,374.43Z" style="opacity: 0.2; isolation: isolate; transform-origin: 120.03px 374.995px;" class="animable"></path></g><path d="M107.28,316.8c1.46,9.93,3.53,18.92,4.88,24.28.82,3.22,1.36,5.12,1.36,5.12a271.41,271.41,0,0,0,1.8,30.54c.44,4,.92,7.82,1.42,11.39,1.83,13.19,3.76,22.66,3.76,22.66l5-.65-.19-32.32-.11-17.14-.14-23.31,0-4.06-.24-17.73-.36-26.14L107,281.6C104.65,291.53,105.52,304.85,107.28,316.8Z" style="fill: rgb(238, 193, 187); transform-origin: 115.535px 346.195px;" id="elyv0i6dc1kkq" class="animable"></path><path d="M102.69,394.75c.51-.38,4.85,6.12,4.85,6.12s-1,6.78,1,11.15-1.85,4-5-.14L95.7,401.64C93.45,398.69,97.36,398.62,102.69,394.75Z" style="fill: rgb(38, 50, 56); transform-origin: 102.071px 404.939px;" id="elvzj02eno75" class="animable"></path><path d="M109,405.78c-1-.23-1.63-3-1.74-3.6a.11.11,0,0,1,0-.08h0a.14.14,0,0,1,0-.07h0l0,0h0l.08,0c.09,0,1.92-.61,2.91,0a1.24,1.24,0,0,1,.59.82q.12.58-.21.81c-.34.23-1,0-1.66-.26a3.16,3.16,0,0,1,.91,1.5.85.85,0,0,1-.16.65.82.82,0,0,1-.64.38Zm.09-.4s.17,0,.36-.21a.39.39,0,0,0,.08-.34c-.08-.65-1.05-1.59-1.74-2.16C108.11,403.87,108.64,405.27,109.1,405.38ZM108,402.22c1,.65,2.21,1.17,2.5,1,.09-.06.06-.27,0-.38a.76.76,0,0,0-.4-.55,1.86,1.86,0,0,0-.94-.2A5.2,5.2,0,0,0,108,402.22Z" style="fill: rgb(64, 123, 255); transform-origin: 109.062px 403.844px;" id="elggw14bij0fd" class="animable"></path><path d="M118.72,407.6c0-.64,7.82-.14,7.82-.14s4.8,4.88,9.46,6,2.05,3.89-3.16,3.89H120C116.25,417.33,118.57,414.18,118.72,407.6Z" style="fill: rgb(38, 50, 56); transform-origin: 128.149px 412.312px;" id="el2ypwwbzicbk" class="animable"></path><path d="M127.41,408.47l-.07-.05h0l0-.06h0a.14.14,0,0,1,0-.06h0a.22.22,0,0,1,0-.08c0-.09.69-1.9,1.74-2.34a1.19,1.19,0,0,1,1,0c.36.17.53.39.52.66s-.58.82-1.22,1.16a3.12,3.12,0,0,1,1.75.19.82.82,0,0,1,.42.53.75.75,0,0,1-.19.83,1.09,1.09,0,0,1-.69.18A9.91,9.91,0,0,1,127.41,408.47Zm.71-.13c1.15.48,2.58.91,2.95.61,0,0,.13-.11.05-.41a.43.43,0,0,0-.22-.28,2,2,0,0,0-.92-.17A9.27,9.27,0,0,0,128.12,408.34Zm1.08-2.09a3.39,3.39,0,0,0-1.33,1.68c1.15-.44,2.27-1.05,2.29-1.4,0-.1-.18-.21-.28-.26a.94.94,0,0,0-.36-.08A.91.91,0,0,0,129.2,406.25Z" style="fill: rgb(64, 123, 255); transform-origin: 129.47px 407.602px;" id="elvf9fy4e10v" class="animable"></path><path d="M152,292.06l-21.41,7.61-.72-2-.88-2.42-.36,3.49-.28,2.67h-26s-.08-.75-.16-2.09a133.22,133.22,0,0,1,1-25.6,92.63,92.63,0,0,1,5.51-21.44c.22-.54.44-1.07.67-1.6l27.89-2.16.23,1.34,1.75,10,3.33,8.42,8.22,20.78Z" style="fill: rgb(64, 123, 255); transform-origin: 126.986px 274.965px;" id="elhwjqanb86cr" class="animable"></path><g id="elt28xm7njyda"><path d="M152,292.06l-21.41,7.61-.72-2-.88-2.42-.36,3.49-.28,2.67h-26s-.08-.75-.16-2.09a133.22,133.22,0,0,1,1-25.6,92.63,92.63,0,0,1,5.51-21.44c.22-.54.44-1.07.67-1.6l27.89-2.16.23,1.34,1.75,10,3.33,8.42,8.22,20.78Z" style="fill: rgb(255, 255, 255); opacity: 0.7; transform-origin: 126.986px 274.965px;" class="animable"></path></g><g id="elf70j7k4zn5v"><path d="M126.3,252.13a1.42,1.42,0,1,0,1.42-1.41A1.42,1.42,0,0,0,126.3,252.13Z" style="fill: rgb(255, 255, 255); opacity: 0.6; isolation: isolate; transform-origin: 127.72px 252.14px;" class="animable"></path></g><g id="elkayirayzad"><path d="M115.54,253.25s-3.17,17.47-12.3,20.51a92.63,92.63,0,0,1,5.51-21.44Z" style="opacity: 0.2; transform-origin: 109.39px 263.04px;" class="animable"></path></g><g id="el2eatj7cc28v"><path d="M142.62,268.34c-7.31-3.57-7.19-17.62-7.19-17.62l2.11-.82,1.75,10Z" style="opacity: 0.2; transform-origin: 139.025px 259.12px;" class="animable"></path></g><g id="elcoq36fpodmp"><path d="M128.63,298.78l-.28,2.67h-26s-.08-.75-.16-2.09Z" style="opacity: 0.2; transform-origin: 115.41px 300.115px;" class="animable"></path></g><g id="elg0cjpli2dad"><polygon points="152 292.06 130.59 299.67 129.87 297.7 150.84 289.12 152 292.06" style="opacity: 0.2; transform-origin: 140.935px 294.395px;" class="animable"></polygon></g><g id="el7g6f87v8g3"><path d="M129,295.3l.56-7.13,5.88-11.55s1.86,6.66-1.07,12.6S129,295.3,129,295.3Z" style="opacity: 0.2; transform-origin: 132.511px 285.96px;" class="animable"></path></g><polygon points="109.42 250.72 108.24 253.62 137.93 252.13 137.31 248.56 109.42 250.72" style="fill: rgb(38, 50, 56); isolation: isolate; transform-origin: 123.085px 251.09px;" id="elom6sr0gmika" class="animable"></polygon><path d="M125.09,249.64l.35,3.26a.66.66,0,0,0,.71.59l4.35-.35a.65.65,0,0,0,.6-.72l-.3-3.21a.67.67,0,0,0-.71-.6l-4.38.3A.66.66,0,0,0,125.09,249.64Z" style="fill: rgb(255, 255, 255); transform-origin: 128.095px 251.05px;" id="el8erl3524ob5" class="animable"></path><polygon points="117.81 250.03 117.47 253.87 116.39 253.87 116.56 250.03 117.81 250.03" style="fill: rgb(64, 123, 255); transform-origin: 117.1px 251.95px;" id="eloynxtzvwlzr" class="animable"></polygon><polygon points="133.45 248.86 133.88 252.88 134.88 252.88 134.53 248.69 133.45 248.86" style="fill: rgb(64, 123, 255); transform-origin: 134.165px 250.785px;" id="elr2srcl31os" class="animable"></polygon><g id="elugsurayo3t"><polygon points="117.81 250.03 117.47 253.87 116.39 253.87 116.56 250.03 117.81 250.03" style="fill: rgb(255, 255, 255); opacity: 0.7; transform-origin: 117.1px 251.95px;" class="animable"></polygon></g><g id="elml1pzz87ff"><polygon points="133.45 248.86 133.88 252.88 134.88 252.88 134.53 248.69 133.45 248.86" style="fill: rgb(255, 255, 255); opacity: 0.7; transform-origin: 134.165px 250.785px;" class="animable"></polygon></g><path d="M137.3,248.56l-27.88,2.15s.39-9-2.34-22.65c-.48-2.4-1-5-1.74-7.64-.61-2.34-1.31-4.78-2.1-7.29a22.61,22.61,0,0,1,4.34-1.56l0,0a58.77,58.77,0,0,1,13.43-1.9,33.85,33.85,0,0,1,13.81,2.1,16.24,16.24,0,0,1,4,2.14S140.23,227.71,137.3,248.56Z" style="fill: rgb(64, 123, 255); transform-origin: 121.2px 230.163px;" id="elv31jnz1t93n" class="animable"></path><path d="M123.72,216.71c-6.83-2.25-8.41-6-8.41-6,3.24-2.44,3.49-6.82,3.22-9.74a18.36,18.36,0,0,0-.48-2.93l8.14,3.27a28.8,28.8,0,0,0-.91,3.69c0,.07,0,.14,0,.22-.95,5.71,1.35,6.18,1.35,6.18C127.58,214.78,123.72,216.71,123.72,216.71Z" style="fill: rgb(238, 193, 187); transform-origin: 121.045px 207.375px;" id="el4hbvhwfae6p" class="animable"></path><g id="eloc2d22dkgi"><path d="M126.19,201.33a28.8,28.8,0,0,0-.91,3.69c-2.62.16-5-2-6.75-4a18.36,18.36,0,0,0-.48-2.93Z" style="opacity: 0.2; isolation: isolate; transform-origin: 122.12px 201.559px;" class="animable"></path></g><path d="M122.05,178.52c7-.39,9.53,3.27,10.44,10.51,1.15,9-.51,15.61-9.44,14.15C110.93,201.2,110.33,179.16,122.05,178.52Z" style="fill: rgb(238, 193, 187); transform-origin: 123.206px 190.937px;" id="elwqhnpbnpjx" class="animable"></path><path d="M127.91,188.88a15,15,0,0,0,2.21,2.81,1.92,1.92,0,0,1-1.81.9Z" style="fill: rgb(212, 130, 125); transform-origin: 129.015px 190.739px;" id="el8bg9eze6yvg" class="animable"></path><path d="M123.56,188.54c0,.58-.23,1.07-.61,1.1s-.74-.41-.78-1,.23-1.07.61-1.1S123.52,188,123.56,188.54Z" style="fill: rgb(38, 50, 56); transform-origin: 122.863px 188.59px;" id="eliev66ycup6b" class="animable"></path><path d="M122.62,187.59l1.22-.59S123.3,188.1,122.62,187.59Z" style="fill: rgb(38, 50, 56); transform-origin: 123.23px 187.362px;" id="elx5tbao3127" class="animable"></path><path d="M130.75,187.86c0,.58-.23,1.07-.62,1.1s-.73-.41-.78-1,.23-1.08.62-1.11S130.7,187.28,130.75,187.86Z" style="fill: rgb(38, 50, 56); transform-origin: 130.047px 187.905px;" id="el6ksue8brndi" class="animable"></path><path d="M129.81,186.91l1.22-.6S130.48,187.42,129.81,186.91Z" style="fill: rgb(38, 50, 56); transform-origin: 130.42px 186.677px;" id="elcw2492kundw" class="animable"></path><path d="M120.22,185.27a.36.36,0,0,1-.29-.57,4,4,0,0,1,3.32-1.39.37.37,0,0,1,.34.39.37.37,0,0,1-.39.34,3.28,3.28,0,0,0-2.68,1.08A.36.36,0,0,1,120.22,185.27Z" style="fill: rgb(38, 50, 56); transform-origin: 121.727px 184.285px;" id="eltlj1n7ebz4c" class="animable"></path><path d="M131.18,183.88a.29.29,0,0,1-.18,0,2.94,2.94,0,0,0-2.52-.4.37.37,0,0,1-.48-.19.38.38,0,0,1,.19-.48,3.66,3.66,0,0,1,3.17.45.36.36,0,0,1,.13.5A.37.37,0,0,1,131.18,183.88Z" style="fill: rgb(38, 50, 56); transform-origin: 129.758px 183.264px;" id="elx81bk5ynxq" class="animable"></path><path d="M127.43,195.43a18,18,0,0,0-.69,2.49l-.45,0c-2.07-.09-3-.82-3.39-1.59a2.73,2.73,0,0,1-.28-1.24,2.47,2.47,0,0,1,.1-.71,9.72,9.72,0,0,0,4,1Z" style="fill: rgb(38, 50, 56); transform-origin: 125.025px 196.15px;" id="el7ha9mp2pddo" class="animable"></path><path d="M126.73,195.38l-.22.73c-2-.09-3.3-.42-3.89-1a2.47,2.47,0,0,1,.1-.71A9.72,9.72,0,0,0,126.73,195.38Z" style="fill: rgb(255, 255, 255); transform-origin: 124.675px 195.255px;" id="elk45hs5gp0gs" class="animable"></path><path d="M126.29,197.9c-2.07-.09-3-.82-3.39-1.59a6.44,6.44,0,0,1,2.27.55A2.54,2.54,0,0,1,126.29,197.9Z" style="fill: rgb(222, 87, 83); transform-origin: 124.595px 197.105px;" id="elu75sma0q1um" class="animable"></path><path d="M115,190.83s3-6,2.24-10.42c0,0,13.66-6.48,15.13,7.67,0,0,.67-12.67-11.47-12.29s-11.11,18.12-4.56,23.06C116.33,198.85,113.15,194.57,115,190.83Z" style="fill: rgb(38, 50, 56); transform-origin: 121.962px 187.316px;" id="eln3lvds20cz" class="animable"></path><path d="M116.22,192.26a3.1,3.1,0,0,0-3.48-2.65c-2.17.36-3,4.9,2.53,5.68C116.05,195.41,116.45,194.62,116.22,192.26Z" style="fill: rgb(238, 193, 187); transform-origin: 113.683px 192.442px;" id="elsd914ygj7tj" class="animable"></path><path d="M117.23,180.41s7.47-1.4,11.11,1.23c0,0-3.62-4.56-11.47-2.18Z" style="fill: rgb(38, 50, 56); transform-origin: 122.605px 180.206px;" id="elahy7hoqfmqh" class="animable"></path><path d="M134.87,211.75c-.12,1.51-1.35,5.66-11.31,5.58-12.15-.09-16-5.76-16-5.76l0,0a58.77,58.77,0,0,1,13.43-1.9A33.85,33.85,0,0,1,134.87,211.75Z" style="fill: rgb(238, 193, 187); transform-origin: 121.215px 213.47px;" id="elb7z19bulsmj" class="animable"></path><polygon points="187.7 190.79 172.38 207.64 155.59 201.76 154.13 179.04 169.44 162.18 186.23 168.05 187.7 190.79" style="fill: rgb(64, 123, 255); transform-origin: 170.915px 184.91px;" id="elrebpw9a64a" class="animable"></polygon><g id="elxqzyobt0s2"><polygon points="183.86 189.44 168.54 206.29 155.59 201.76 154.13 179.04 169.44 162.18 182.39 166.71 183.86 189.44" style="fill: rgb(255, 255, 255); opacity: 0.4; transform-origin: 168.995px 184.235px;" class="animable"></polygon></g><g id="el618syid1vkf"><polygon points="183.86 189.44 187.7 190.79 172.38 207.64 168.54 206.29 183.86 189.44" style="opacity: 0.2; isolation: isolate; transform-origin: 178.12px 198.54px;" class="animable"></polygon></g><polygon points="119.76 234.99 95.53 229.94 90.11 230.31 81.99 269.27 106.21 274.32 111.64 273.95 119.76 234.99" style="fill: rgb(64, 123, 255); transform-origin: 100.875px 252.13px;" id="elzk6fio4mpz" class="animable"></polygon><g id="elotxqdfsv2sg"><polygon points="114.33 235.36 106.21 274.32 101.49 273.34 89.68 270.88 81.99 269.28 90.11 230.31 114.33 235.36" style="fill: rgb(255, 255, 255); opacity: 0.4; transform-origin: 98.16px 252.315px;" class="animable"></polygon></g><g id="eleg8qab9mi09"><polygon points="114.33 235.36 119.76 234.99 111.64 273.95 106.21 274.32 114.33 235.36" style="opacity: 0.2; isolation: isolate; transform-origin: 112.985px 254.655px;" class="animable"></polygon></g><g id="elu80vzwbdqji"><polygon points="90.11 230.31 114.33 235.36 119.76 234.99 95.53 229.94 90.11 230.31" style="fill: rgb(255, 255, 255); opacity: 0.2; transform-origin: 104.935px 232.65px;" class="animable"></polygon></g><g id="ellq6q6eskgjb"><path d="M101.49,273.31v0l-9.75-2c0-2.74,3.35-6.58,3.35-6.58S101,267.26,101.49,273.31Z" style="opacity: 0.2; isolation: isolate; transform-origin: 96.615px 269.02px;" class="animable"></path></g><path d="M96.2,260.37v5.69a3.88,3.88,0,0,1,2,1.55c.87,1.25,2.31,6,2.31,6s-4.82,1.63-5.5.91-2.22-5.44-2.51-6.12.68-2.32.68-2.32l.1-5.11Z" style="fill: rgb(238, 193, 187); transform-origin: 96.4779px 267.537px;" id="ell7lpy9a6e1" class="animable"></path><g id="elzwx1vv493gf"><path d="M107.08,228.06c-.48-2.4-1-5-1.74-7.64A9,9,0,0,1,107,220S108.88,225.81,107.08,228.06Z" style="opacity: 0.2; isolation: isolate; transform-origin: 106.6px 224.03px;" class="animable"></path></g><path d="M103.24,213.13c-2.42,1.28-10.1,22.66-10.56,24s0,25.88,0,25.88h4.57s1.19-22.83,1.46-24.17,8-15.69,8-15.69.82-3.56,0-5.85A11.21,11.21,0,0,0,103.24,213.13Z" style="fill: rgb(64, 123, 255); transform-origin: 99.775px 238.07px;" id="el7eu8x53316f" class="animable"></path><g id="elf24orthmmb7"><polygon points="119.44 226.1 132.81 224.98 126.99 237.5 119.44 226.1" style="fill: rgb(255, 255, 255); opacity: 0.7; transform-origin: 126.125px 231.24px;" class="animable"></polygon></g><g id="elm0z52g864f8"><polygon points="131.84 229.26 133.88 232.65 130.45 232.65 131.84 229.26" style="opacity: 0.2; isolation: isolate; transform-origin: 132.165px 230.955px;" class="animable"></polygon></g></g><defs>     <filter id="active" height="200%">         <feMorphology in="SourceAlpha" result="DILATED" operator="dilate" radius="2"></feMorphology>                <feFlood flood-color="#32DFEC" flood-opacity="1" result="PINK"></feFlood>        <feComposite in="PINK" in2="DILATED" operator="in" result="OUTLINE"></feComposite>        <feMerge>            <feMergeNode in="OUTLINE"></feMergeNode>            <feMergeNode in="SourceGraphic"></feMergeNode>        </feMerge>    </filter>    <filter id="hover" height="200%">        <feMorphology in="SourceAlpha" result="DILATED" operator="dilate" radius="2"></feMorphology>                <feFlood flood-color="#ff0000" flood-opacity="0.5" result="PINK"></feFlood>        <feComposite in="PINK" in2="DILATED" operator="in" result="OUTLINE"></feComposite>        <feMerge>            <feMergeNode in="OUTLINE"></feMergeNode>            <feMergeNode in="SourceGraphic"></feMergeNode>        </feMerge>            <feColorMatrix type="matrix" values="0   0   0   0   0                0   1   0   0   0                0   0   0   0   0                0   0   0   1   0 "></feColorMatrix>    </filter></defs></svg>